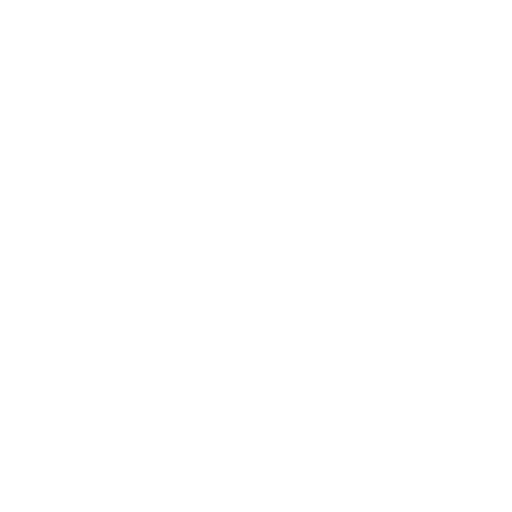
t = 0.00 s
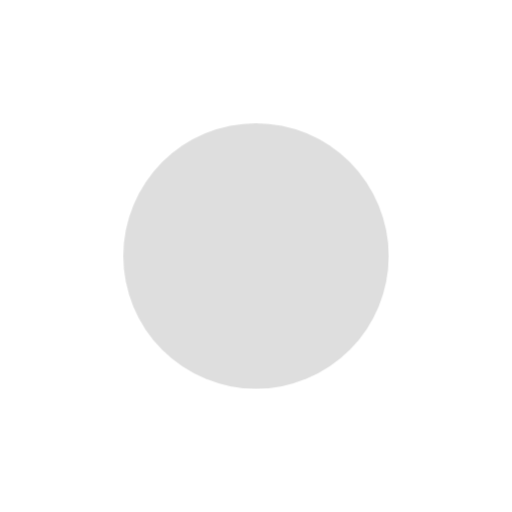
t = 0.50 s
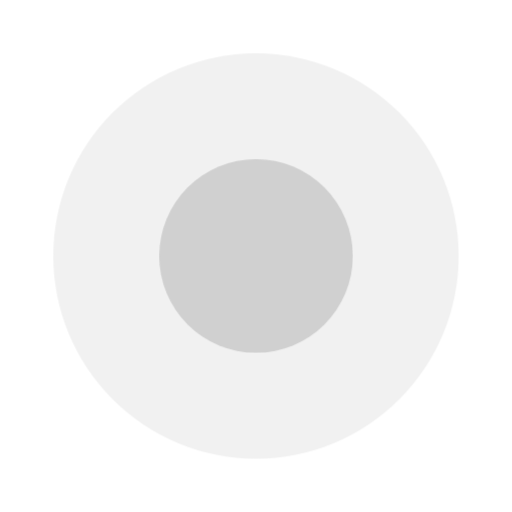
t = 0.85 s
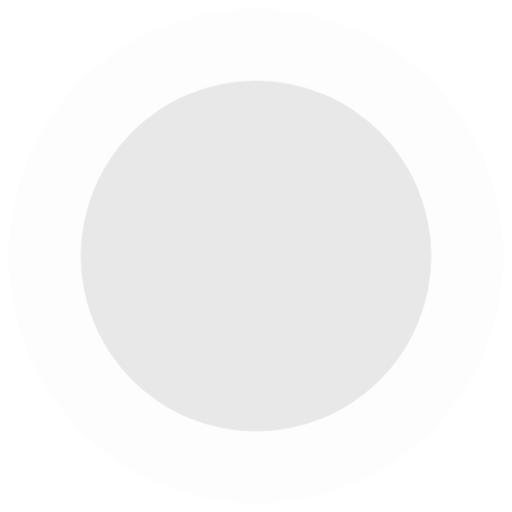
t = 1.20 s
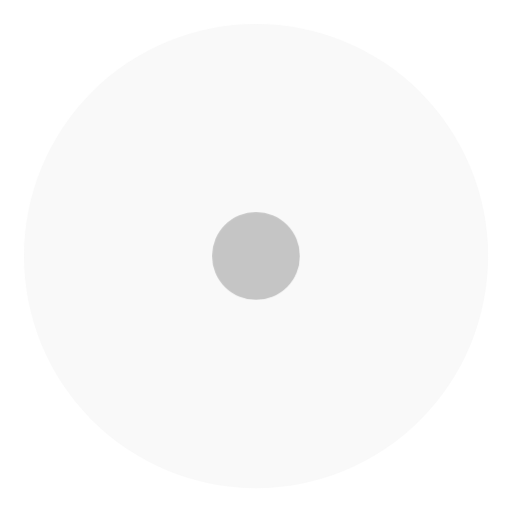
t = 1.55 s

The animated SVG that drew these frames (rendered in a browser with its animation timeline set to each time). Animation: 1 CSS @keyframes rule; one cycle of 1.90 s, repeats indefinitely.

<svg width="35" height="35" viewBox="0 0 35 35" xmlns="http://www.w3.org/2000/svg">
  <defs>
    <style>
      .circle {
        fill: #bbb;
        transform-box: fill-box;
        transform-origin: center;
        animation: fadeInOut 1.4s ease-out both infinite;
      }
      .circle:nth-child(1) {
        animation-delay: 0s;
      }
      .circle:nth-child(2) {
        animation-delay: 0.5s;
      }

      @keyframes fadeInOut {
        from {
          opacity: 1;
          transform: scale(0);
        }
        to {
          opacity: 0;
          transform: scale(1);
        }
      }
    </style>
    <symbol id="circle">
      <circle cx="17.5" cy="17.5" r="17.5" />
    </symbol>
  </defs>
  <g>
    <use class="circle" href="#circle" />
    <use class="circle" href="#circle" />
  </g>
</svg>